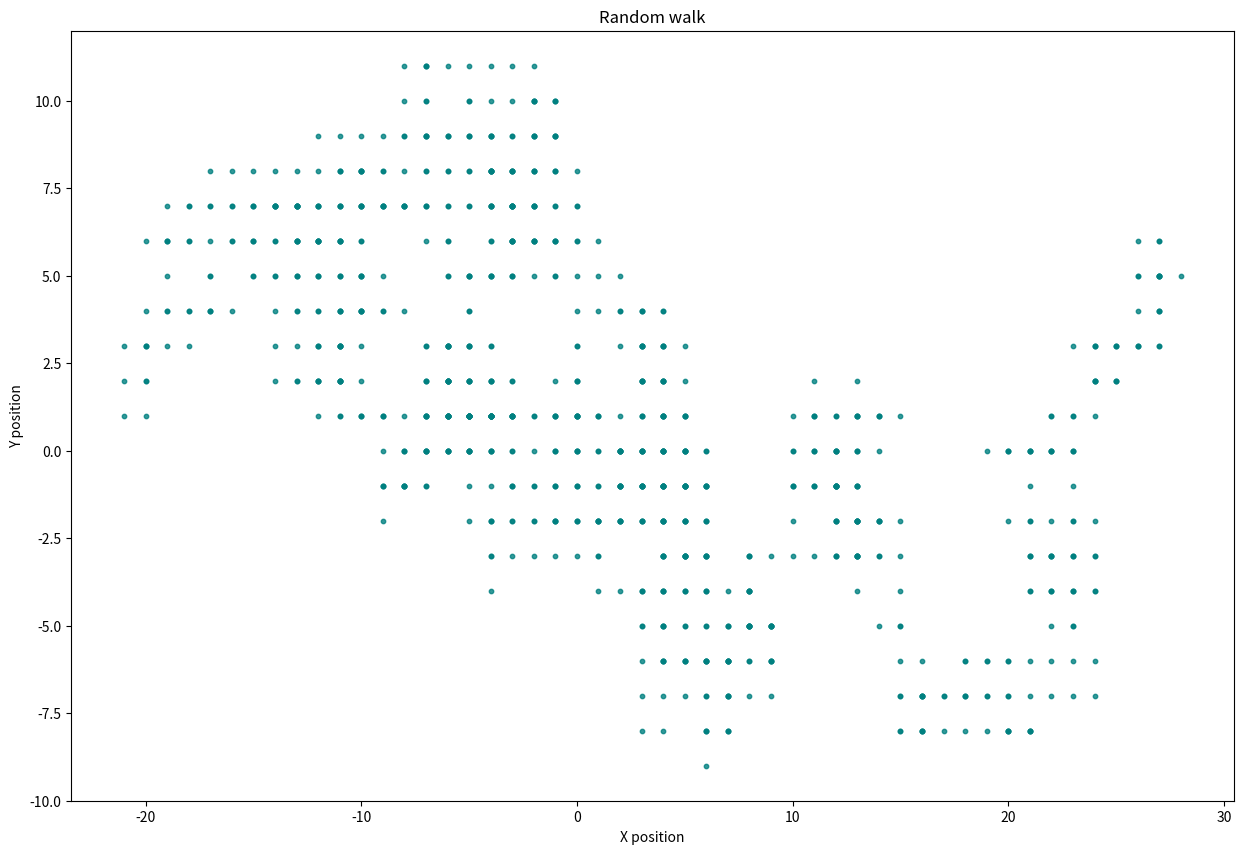

Python code for this plot:
import numpy as np
import random
import matplotlib.pyplot as plt

step_number = 1000  # define the number of steps

# define x and y coordinate
x = np.zeros(step_number)
y = np.zeros(step_number)

# walking...
for i in range(1, step_number):
    var = random.randint(1, 4)
    if var == 1:
        x[i] = x[i - 1] + 1
        y[i] = y[i - 1]
    elif var == 2:
        x[i] = x[i - 1] - 1
        y[i] = y[i - 1]
    elif var == 3:
        x[i] = x[i - 1]
        y[i] = y[i - 1] + 1
    else:
        x[i] = x[i - 1]
        y[i] = y[i - 1] - 1

plt.figure(figsize=(15, 10))
plt.scatter(x, y, color="teal", s=10, alpha=0.8)
plt.xlabel("X position")
plt.ylabel("Y position")
plt.title("Random walk")
plt.savefig("random_walk.png")
plt.show()
